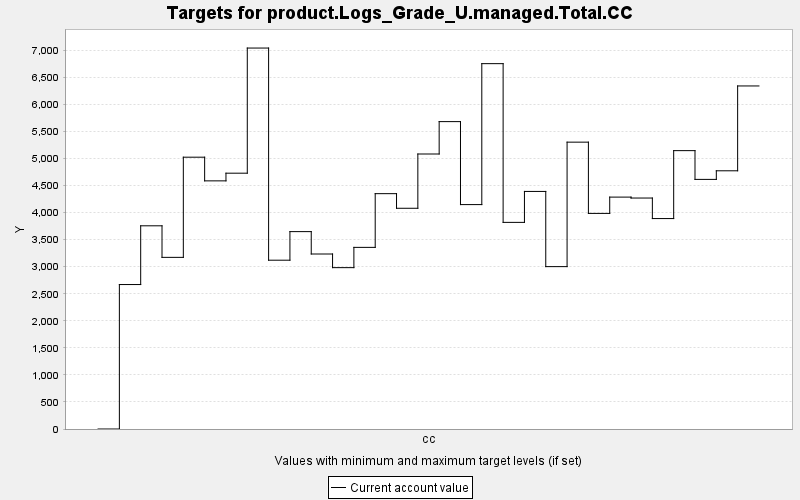

The table this chart was drawn from, first rows:
TARGET, PERIOD, YEAR, PERIODWIDTH, MINIMUM, MAXIMUM, MINWEIGHT, MAXWEIGHT, CURRENT, SUMMARY
product.Logs_Grade_U.managed.Total.CC, 0, 0, 10.0, 0.0, 10000, 1.0, 1.0, 0.0, 0.0
product.Logs_Grade_U.managed.Total.CC, 1, 10, 10.0, 0.0, 10000, 1.0, 1.0, 2670, 0.0
product.Logs_Grade_U.managed.Total.CC, 2, 20, 10.0, 0.0, 10000, 1.0, 1.0, 3756, 0.0
product.Logs_Grade_U.managed.Total.CC, 3, 30, 10.0, 0.0, 10000, 1.0, 1.0, 3173, 0.0
product.Logs_Grade_U.managed.Total.CC, 4, 40, 10.0, 0.0, 10000, 1.0, 1.0, 5024, 0.0
product.Logs_Grade_U.managed.Total.CC, 5, 50, 10.0, 0.0, 10000, 1.0, 1.0, 4586, 0.0
product.Logs_Grade_U.managed.Total.CC, 6, 60, 10.0, 0.0, 10000, 1.0, 1.0, 4728, 0.0
product.Logs_Grade_U.managed.Total.CC, 7, 70, 10.0, 0.0, 10000, 1.0, 1.0, 7041, 0.0
product.Logs_Grade_U.managed.Total.CC, 8, 80, 10.0, 0.0, 10000, 1.0, 1.0, 3120, 0.0
product.Logs_Grade_U.managed.Total.CC, 9, 90, 10.0, 0.0, 10000, 1.0, 1.0, 3648, 0.0
product.Logs_Grade_U.managed.Total.CC, 10, 100, 10.0, 0.0, 10000, 1.0, 1.0, 3235, 0.0
product.Logs_Grade_U.managed.Total.CC, 11, 110, 10.0, 0.0, 10000, 1.0, 1.0, 2982, 0.0
product.Logs_Grade_U.managed.Total.CC, 12, 120, 10.0, 0.0, 10000, 1.0, 1.0, 3357, 0.0
product.Logs_Grade_U.managed.Total.CC, 13, 130, 10.0, 0.0, 10000, 1.0, 1.0, 4350, 0.0
product.Logs_Grade_U.managed.Total.CC, 14, 140, 10.0, 0.0, 10000, 1.0, 1.0, 4080, 0.0
product.Logs_Grade_U.managed.Total.CC, 15, 150, 10.0, 0.0, 10000, 1.0, 1.0, 5083, 0.0
product.Logs_Grade_U.managed.Total.CC, 16, 160, 10.0, 0.0, 10000, 1.0, 1.0, 5682, 0.0
product.Logs_Grade_U.managed.Total.CC, 17, 170, 10.0, 0.0, 10000, 1.0, 1.0, 4148, 0.0
product.Logs_Grade_U.managed.Total.CC, 18, 180, 10.0, 0.0, 10000, 1.0, 1.0, 6753, 0.0
product.Logs_Grade_U.managed.Total.CC, 19, 190, 10.0, 0.0, 10000, 1.0, 1.0, 3819, 0.0
product.Logs_Grade_U.managed.Total.CC, 20, 200, 10.0, 0.0, 10000, 1.0, 1.0, 4391, 0.0
product.Logs_Grade_U.managed.Total.CC, 21, 210, 10.0, 0.0, 10000, 1.0, 1.0, 3001, 0.0
product.Logs_Grade_U.managed.Total.CC, 22, 220, 10.0, 0.0, 10000, 1.0, 1.0, 5302, 0.0
product.Logs_Grade_U.managed.Total.CC, 23, 230, 10.0, 0.0, 10000, 1.0, 1.0, 3985, 0.0
product.Logs_Grade_U.managed.Total.CC, 24, 240, 10.0, 0.0, 10000, 1.0, 1.0, 4286, 0.0
product.Logs_Grade_U.managed.Total.CC, 25, 250, 10.0, 0.0, 10000, 1.0, 1.0, 4269, 0.0
product.Logs_Grade_U.managed.Total.CC, 26, 260, 10.0, 0.0, 10000, 1.0, 1.0, 3890, 0.0
product.Logs_Grade_U.managed.Total.CC, 27, 270, 10.0, 0.0, 10000, 1.0, 1.0, 5145, 0.0
product.Logs_Grade_U.managed.Total.CC, 28, 280, 10.0, 0.0, 10000, 1.0, 1.0, 4614, 0.0
product.Logs_Grade_U.managed.Total.CC, 29, 290, 10.0, 0.0, 10000, 1.0, 1.0, 4773, 0.0
product.Logs_Grade_U.managed.Total.CC, 30, 300, 10.0, 0.0, 10000, 1.0, 1.0, 6341, 0.0
